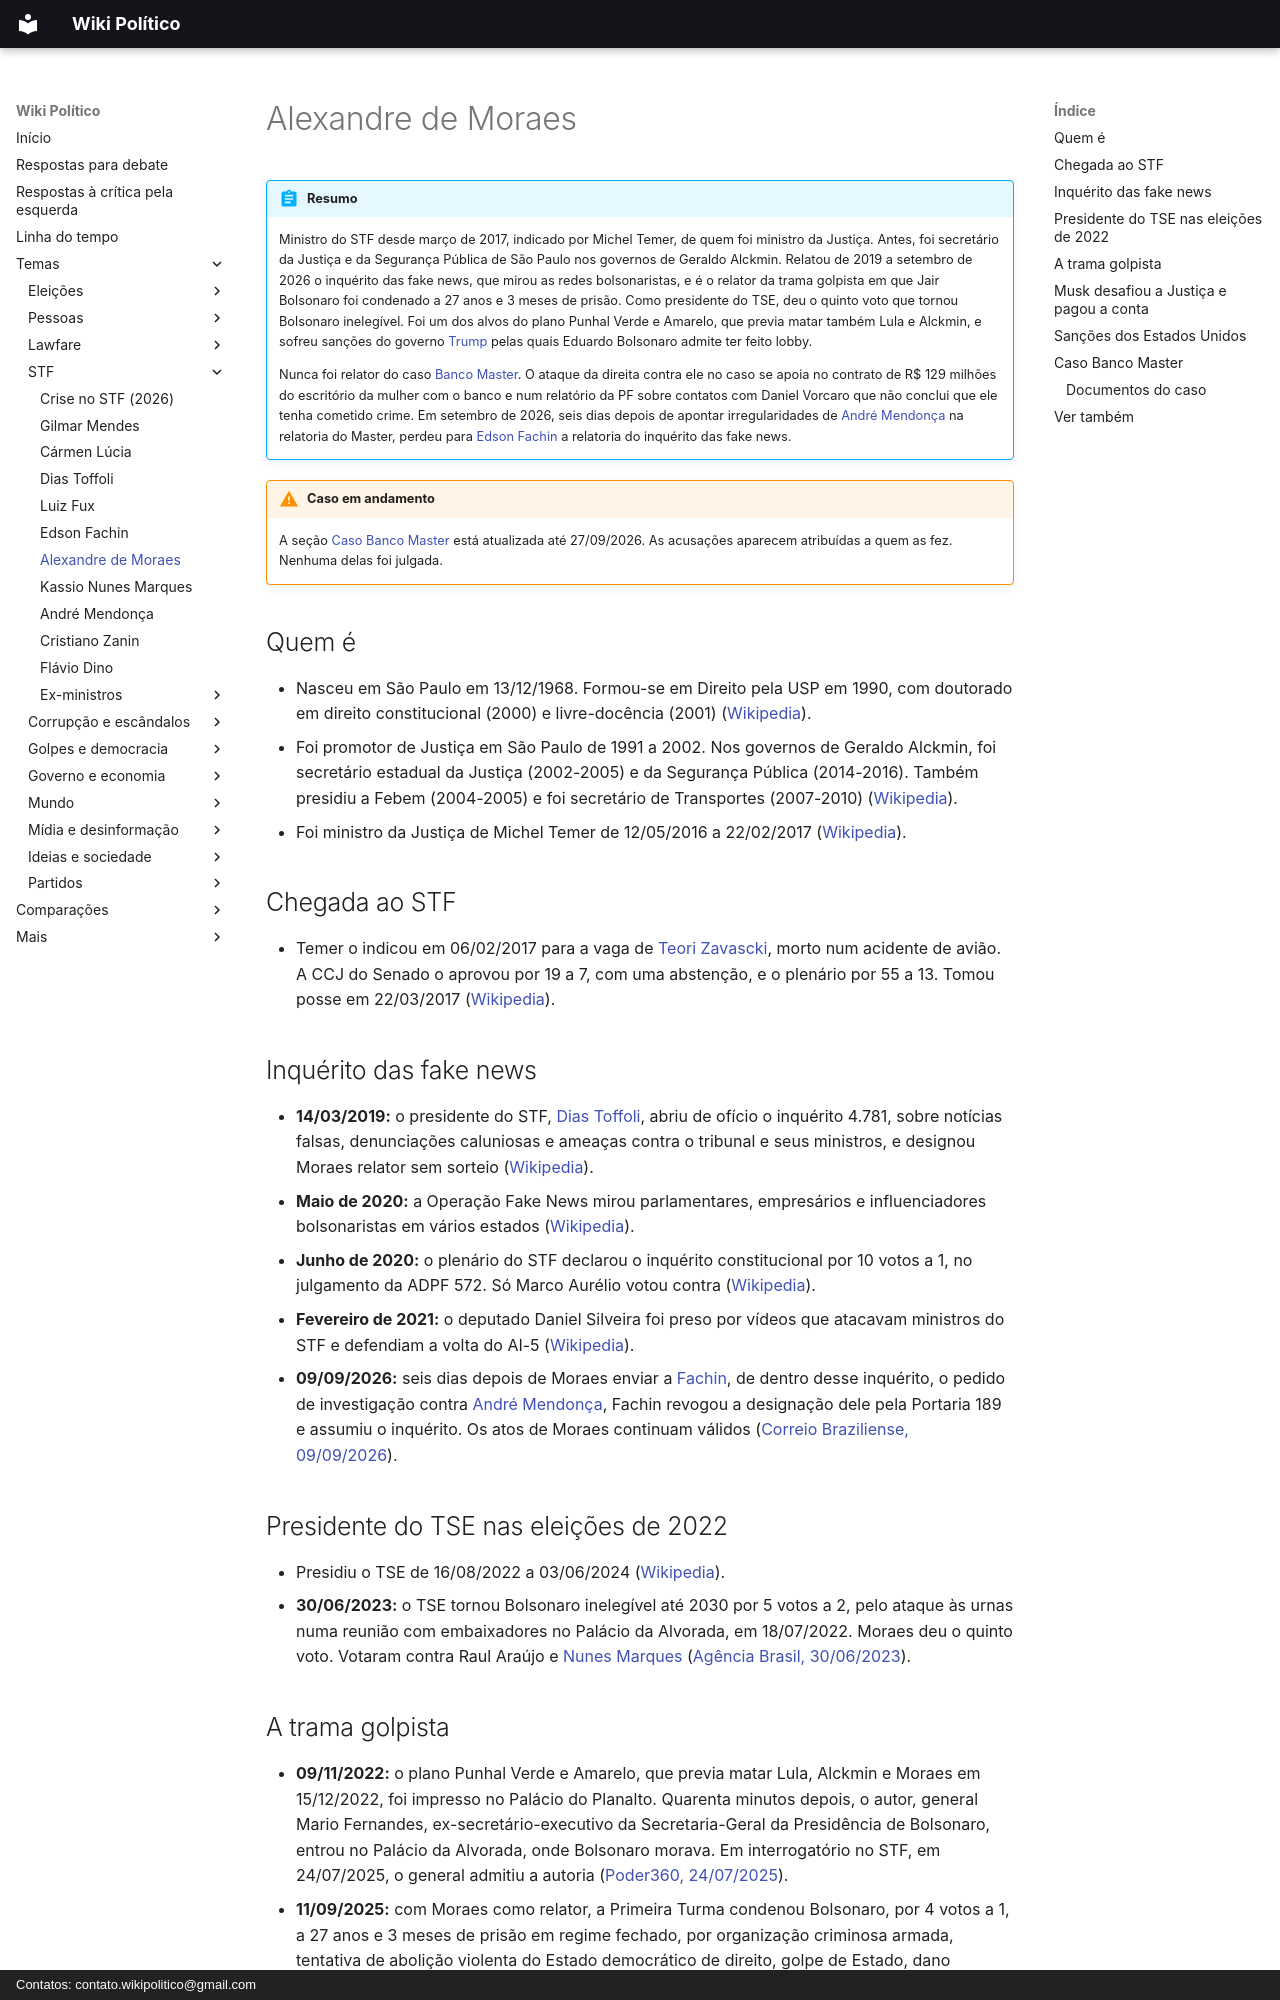

repository: wikipolitico/wikipolitico.github.io · page: temas/stf/alexandre-de-moraes/index.html · generator: mkdocs · copyright: Contatos: contato.wikipolitico@gmail.com

# Alexandre de Moraes

!!! abstract "Resumo"

    Ministro do STF desde março de 2017, indicado por Michel Temer, de quem foi ministro da Justiça. Antes, foi secretário da Justiça e da Segurança Pública de São Paulo nos governos de Geraldo Alckmin. Relatou de 2019 a setembro de 2026 o inquérito das fake news, que mirou as redes bolsonaristas, e é o relator da trama golpista em que Jair Bolsonaro foi condenado a 27 anos e 3 meses de prisão. Como presidente do TSE, deu o quinto voto que tornou Bolsonaro inelegível. Foi um dos alvos do plano Punhal Verde e Amarelo, que previa matar também Lula e Alckmin, e sofreu sanções do governo [Trump](../donald-trump.md) pelas quais Eduardo Bolsonaro admite ter feito lobby.

    Nunca foi relator do caso [Banco Master](../banco-master.md). O ataque da direita contra ele no caso se apoia no contrato de R$ 129 milhões do escritório da mulher com o banco e num relatório da PF sobre contatos com Daniel Vorcaro que não conclui que ele tenha cometido crime. Em setembro de 2026, seis dias depois de apontar irregularidades de [André Mendonça](andre-mendonca.md) na relatoria do Master, perdeu para [Edson Fachin](edson-fachin.md) a relatoria do inquérito das fake news.

!!! warning "Caso em andamento"

    A seção [Caso Banco Master](#caso-banco-master) está atualizada até 27/09/2026. As acusações aparecem atribuídas a quem as fez. Nenhuma delas foi julgada.

## Quem é

- Nasceu em São Paulo em 13/12/1968. Formou-se em Direito pela USP em 1990, com doutorado em direito constitucional (2000) e livre-docência (2001) ([Wikipedia](https://pt.wikipedia.org/wiki/Alexandre_de_Moraes)).
- Foi promotor de Justiça em São Paulo de 1991 a 2002. Nos governos de Geraldo Alckmin, foi secretário estadual da Justiça (2002-2005) e da Segurança Pública (2014-2016). Também presidiu a Febem (2004-2005) e foi secretário de Transportes (2007-2010) ([Wikipedia](https://pt.wikipedia.org/wiki/Alexandre_de_Moraes)).
- Foi ministro da Justiça de Michel Temer de 12/05/2016 a 22/02/2017 ([Wikipedia](https://pt.wikipedia.org/wiki/Alexandre_de_Moraes)).

## Chegada ao STF

- Temer o indicou em 06/02/2017 para a vaga de [Teori Zavascki](teori-zavascki.md), morto num acidente de avião. A CCJ do Senado o aprovou por 19 a 7, com uma abstenção, e o plenário por 55 a 13. Tomou posse em 22/03/2017 ([Wikipedia](https://pt.wikipedia.org/wiki/Alexandre_de_Moraes)).

## Inquérito das fake news

- **14/03/2019:** o presidente do STF, [Dias Toffoli](dias-toffoli.md), abriu de ofício o inquérito 4.781, sobre notícias falsas, denunciações caluniosas e ameaças contra o tribunal e seus ministros, e designou Moraes relator sem sorteio ([Wikipedia](https://pt.wikipedia.org/wiki/Inqu%C3%A9rito_das_Fake_News)).
- **Maio de 2020:** a Operação Fake News mirou parlamentares, empresários e influenciadores bolsonaristas em vários estados ([Wikipedia](https://pt.wikipedia.org/wiki/Inqu%C3%A9rito_das_Fake_News)).
- **Junho de 2020:** o plenário do STF declarou o inquérito constitucional por 10 votos a 1, no julgamento da ADPF 572. Só Marco Aurélio votou contra ([Wikipedia](https://pt.wikipedia.org/wiki/Inqu%C3%A9rito_das_Fake_News)).
- **Fevereiro de 2021:** o deputado Daniel Silveira foi preso por vídeos que atacavam ministros do STF e defendiam a volta do AI-5 ([Wikipedia](https://pt.wikipedia.org/wiki/Inqu%C3%A9rito_das_Fake_News)).
- **09/09/2026:** seis dias depois de Moraes enviar a [Fachin](edson-fachin.md), de dentro desse inquérito, o pedido de investigação contra [André Mendonça](andre-mendonca.md), Fachin revogou a designação dele pela Portaria 189 e assumiu o inquérito. Os atos de Moraes continuam válidos ([Correio Braziliense, 09/09/2026](https://www.correiobraziliense.com.br/politica/2026/09/7497169-fachin-retira-moraes-da-relatoria-do-inquerito-das-fake-news.html)).

## Presidente do TSE nas eleições de 2022

- Presidiu o TSE de 16/08/2022 a 03/06/2024 ([Wikipedia](https://pt.wikipedia.org/wiki/Alexandre_de_Moraes)).
- **30/06/2023:** o TSE tornou Bolsonaro inelegível até 2030 por 5 votos a 2, pelo ataque às urnas numa reunião com embaixadores no Palácio da Alvorada, em 18/07/2022. Moraes deu o quinto voto. Votaram contra Raul Araújo e [Nunes Marques](kassio-nunes-marques.md) ([Agência Brasil, 30/06/2023](https://agenciabrasil.ebc.com.br/justica/noticia/2023-06/por-5-votos-2-tse-torna-bolsonaro-inelegivel-por-oito-anos)).

## A trama golpista

- **09/11/2022:** o plano Punhal Verde e Amarelo, que previa matar Lula, Alckmin e Moraes em 15/12/2022, foi impresso no Palácio do Planalto. Quarenta minutos depois, o autor, general Mario Fernandes, ex-secretário-executivo da Secretaria-Geral da Presidência de Bolsonaro, entrou no Palácio da Alvorada, onde Bolsonaro morava. Em interrogatório no STF, em 24/07/2025, o general admitiu a autoria ([Poder360, 24/07/2025](https://www.poder360.com.br/poder-justica/general-admite-autoria-de-plano-para-matar-lula-alckmin-e-moraes/)).
- **11/09/2025:** com Moraes como relator, a Primeira Turma condenou Bolsonaro, por 4 votos a 1, a 27 anos e 3 meses de prisão em regime fechado, por organização criminosa armada, tentativa de abolição violenta do Estado democrático de direito, golpe de Estado, dano qualificado e deterioração de patrimônio tombado. Também foram condenados Braga Netto, Augusto Heleno, Anderson Torres, Almir Garnier, Paulo Sérgio Nogueira e Alexandre Ramagem ([Agência Brasil, 11/09/2025](https://agenciabrasil.ebc.com.br/justica/noticia/2025-09/stf-condena-bolsonaro-27-anos-e-tres-meses-de-prisao)).
